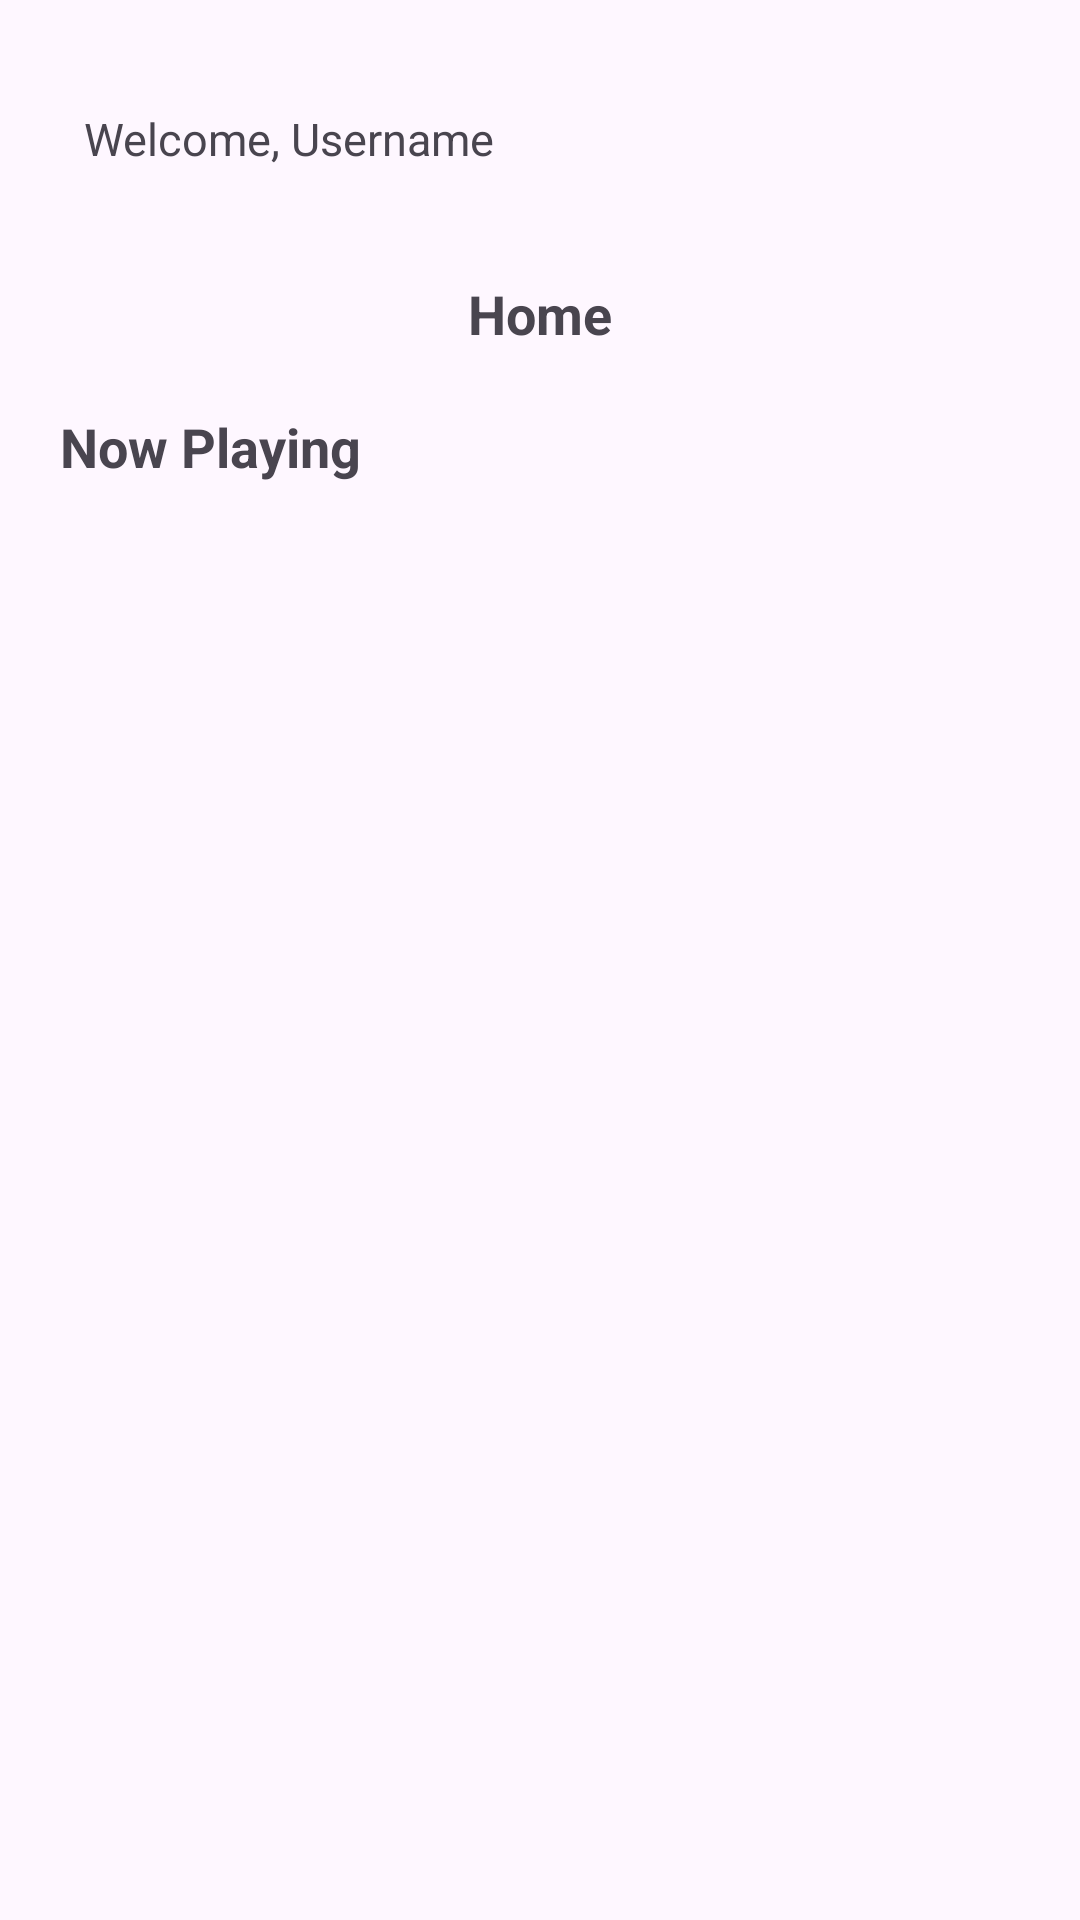

The Android layout XML behind this screen, and the referenced resources:
<!-- AndroidManifest.xml: application theme Theme.Challenge_ch6 -->
<!-- res/layout/fragment_favourite.xml -->
<?xml version="1.0" encoding="utf-8"?>
<androidx.constraintlayout.widget.ConstraintLayout xmlns:android="http://schemas.android.com/apk/res/android"
    xmlns:tools="http://schemas.android.com/tools"
    android:layout_width="match_parent"
    android:layout_height="match_parent"
    xmlns:app="http://schemas.android.com/apk/res-auto"
    tools:context=".ui.main.FavouriteFragment">

    <include
        android:id="@+id/toolbar"
        layout="@layout/toolbar"
        app:layout_constraintTop_toTopOf="parent"
        android:layout_width="match_parent"
        android:layout_height="wrap_content"/>

    <androidx.core.widget.NestedScrollView
        android:layout_width="match_parent"
        android:layout_height="0dp"
        android:fillViewport="true"
        app:layout_constraintTop_toBottomOf="@+id/toolbar"
        app:layout_constraintBottom_toBottomOf="parent">

        <androidx.constraintlayout.widget.ConstraintLayout
            android:layout_width="match_parent"
            android:layout_height="wrap_content">

            <TextView
                android:id="@+id/tvPlayingNow"
                android:text="Now Playing"
                android:textSize="18sp"
                android:textStyle="bold"
                android:layout_width="wrap_content"
                android:layout_height="wrap_content"
                app:layout_constraintTop_toTopOf="parent"
                app:layout_constraintStart_toStartOf="parent"
                android:layout_marginStart="20dp"
                android:layout_marginTop="20dp"/>

            <androidx.recyclerview.widget.RecyclerView
                app:layout_constraintTop_toBottomOf="@id/tvPlayingNow"
                android:id="@+id/rvMoviePlayingNow"
                tools:itemCount="2"
                tools:listitem="@layout/item_movie"
                android:layout_width="match_parent"
                android:layout_height="wrap_content"
                android:nestedScrollingEnabled="false"/>


        </androidx.constraintlayout.widget.ConstraintLayout>

    </androidx.core.widget.NestedScrollView>

</androidx.constraintlayout.widget.ConstraintLayout>
<!-- res/layout/toolbar.xml (included above) -->
<?xml version="1.0" encoding="utf-8"?>
<androidx.constraintlayout.widget.ConstraintLayout xmlns:android="http://schemas.android.com/apk/res/android"
    android:layout_width="match_parent"
    android:layout_height="wrap_content"
    xmlns:app="http://schemas.android.com/apk/res-auto"
    android:paddingHorizontal="20dp"
    android:paddingTop="20dp">


    <TextView
        android:id="@+id/tvWelcome"
        android:layout_width="wrap_content"
        android:layout_height="wrap_content"
        android:text="@string/tvWelcome"
        android:textSize="15sp"
        android:layout_marginStart="8dp"
        app:layout_constraintBottom_toBottomOf="@+id/btnLogout"
        app:layout_constraintStart_toStartOf="parent"
        app:layout_constraintTop_toTopOf="parent" />

    <Button
        style="?attr/materialIconButtonFilledStyle"
        android:id="@+id/btnFavourite"
        android:layout_width="wrap_content"
        android:layout_height="wrap_content"
        android:contentDescription="@string/tvFavourite"
        app:icon="@drawable/baseline_favorite_border_24"
        android:layout_margin="4dp"
        app:layout_constraintEnd_toStartOf="@id/btnLogout"
        app:layout_constraintTop_toTopOf="parent" />

    <Button
        style="?attr/materialIconButtonFilledStyle"
        android:id="@+id/btnLogout"
        android:layout_width="wrap_content"
        android:layout_height="wrap_content"
        android:contentDescription="@string/tvLogout"
        app:icon="@drawable/baseline_person_24"
        android:layout_margin="4dp"
        app:layout_constraintEnd_toEndOf="parent"
        app:layout_constraintTop_toTopOf="parent" />

    <TextView
        android:id="@+id/tvPageTitle"
        android:layout_width="wrap_content"
        android:layout_height="wrap_content"
        android:text="@string/page_title"
        android:layout_marginTop="36dp"
        android:textStyle="bold"
        android:textSize="18sp"
        app:layout_constraintEnd_toEndOf="parent"
        app:layout_constraintStart_toStartOf="parent"
        app:layout_constraintTop_toBottomOf="@+id/tvWelcome" />















</androidx.constraintlayout.widget.ConstraintLayout>
<!-- res/layout/item_movie.xml (included above) -->
<?xml version="1.0" encoding="utf-8"?>
<androidx.cardview.widget.CardView xmlns:android="http://schemas.android.com/apk/res/android"
    android:layout_width="260dp"
    android:layout_height="wrap_content"
    android:layout_marginTop="15dp"
    android:layout_marginHorizontal="7dp"
    app:cardCornerRadius="10dp"
    xmlns:app="http://schemas.android.com/apk/res-auto">

    <androidx.constraintlayout.widget.ConstraintLayout
        android:padding="15dp"
        android:layout_width="match_parent"
        android:layout_height="match_parent">

        <ImageView
            android:id="@+id/imgMovie"
            android:contentDescription="@string/image_for_movie"
            android:layout_width="match_parent"
            android:layout_height="300dp"
            app:layout_constraintTop_toTopOf="parent"
            app:layout_constraintEnd_toEndOf="parent"
            app:layout_constraintStart_toStartOf="parent"/>

        <TextView
            android:id="@+id/tvTitle"
            android:text="@string/movie_title"
            android:textStyle="bold"
            android:textSize="18sp"
            android:layout_width="match_parent"
            android:layout_marginTop="10dp"
            android:maxLines="2"
            android:minLines="2"
            android:layout_height="wrap_content"
            app:layout_constraintTop_toBottomOf="@+id/imgMovie"

            />

        <TextView
            android:id="@+id/tvOverview"
            android:text="@string/movie_overview"
            android:layout_width="match_parent"
            android:layout_height="wrap_content"
            android:layout_marginTop="10dp"
            android:maxLines="4"
            android:minLines="4"
            app:layout_constraintTop_toBottomOf="@id/tvTitle"
            app:layout_constraintStart_toStartOf="parent"/>




    </androidx.constraintlayout.widget.ConstraintLayout>
    



</androidx.cardview.widget.CardView>
<!-- resources referenced by this layout -->
<resources>
  <string name="movie_overview">Movie Overview</string>
  <string name="movie_title">Movie Title</string>
  <string name="page_title">Home</string>
  <string name="tvFavourite">Favourite</string>
  <string name="tvLogout">Logout</string>
  <string name="tvWelcome">Welcome, Username</string>
  <style name="Theme.Challenge_ch6" parent="Base.Theme.Challenge_ch6" />
  <style name="Base.Theme.Challenge_ch6" parent="Theme.Material3.DayNight.NoActionBar">
          
          
      </style>
</resources>
